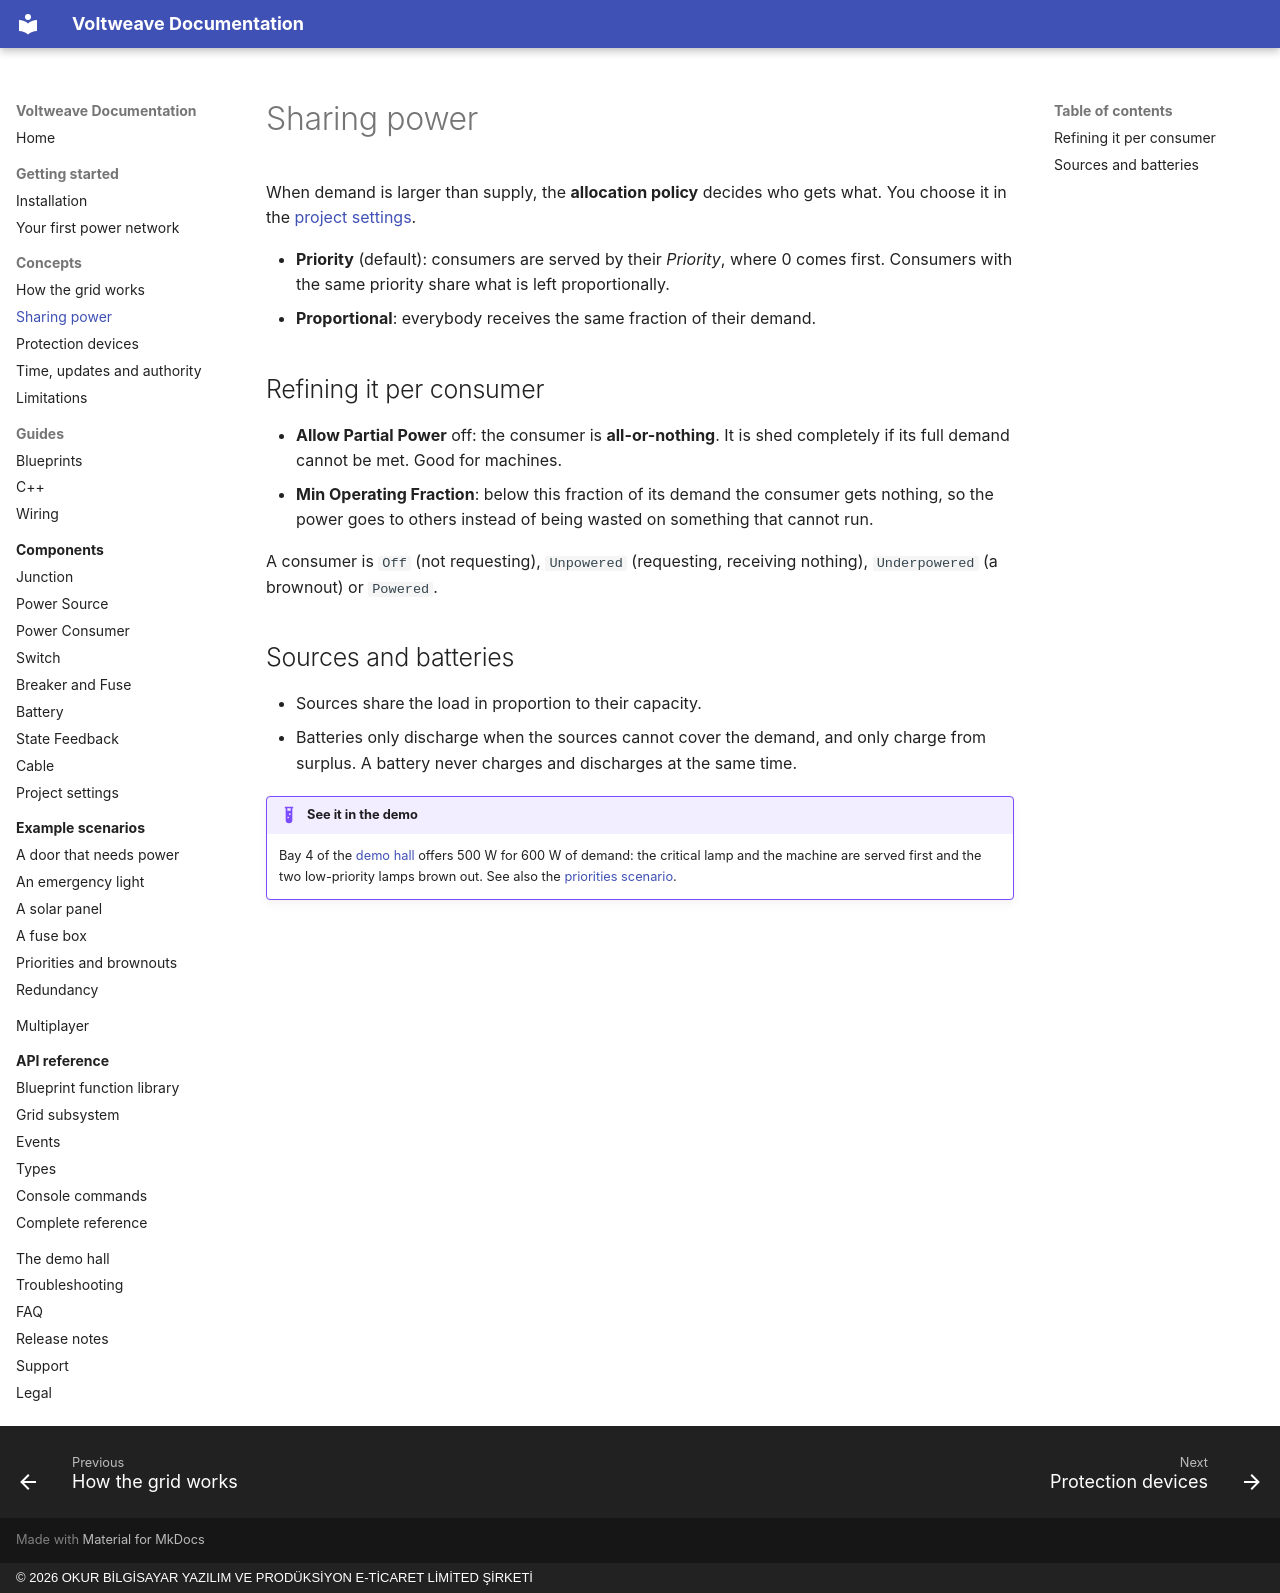

repository: OkurStudio/voltweave-docs · page: concepts/sharing-power/index.html · generator: mkdocs · copyright: © 2026 OKUR BİLGİSAYAR YAZILIM VE PRODÜKSİYON E-TİCARET LİMİTED ŞİRKETİ

# Sharing power

When demand is larger than supply, the **allocation policy** decides who gets what. You choose it in the [project settings](../components/settings.md).

* **Priority** (default): consumers are served by their *Priority*, where 0 comes first. Consumers with the same priority share what is left proportionally.
* **Proportional**: everybody receives the same fraction of their demand.

## Refining it per consumer

* **Allow Partial Power** off: the consumer is **all-or-nothing**. It is shed completely if its full demand cannot be met. Good for machines.
* **Min Operating Fraction**: below this fraction of its demand the consumer gets nothing, so the power goes to others instead of being wasted on something that cannot run.

A consumer is `Off` (not requesting), `Unpowered` (requesting, receiving nothing), `Underpowered` (a brownout) or `Powered`.

## Sources and batteries

* Sources share the load in proportion to their capacity.
* Batteries only discharge when the sources cannot cover the demand, and only charge from surplus. A battery never charges and discharges at the same time.

!!! example "See it in the demo"
    Bay 4 of the [demo hall](../demo.md) offers 500 W for 600 W of demand: the critical lamp and the machine are served first and the two low-priority lamps brown out. See also the [priorities scenario](../scenarios/priorities-and-brownouts.md).
